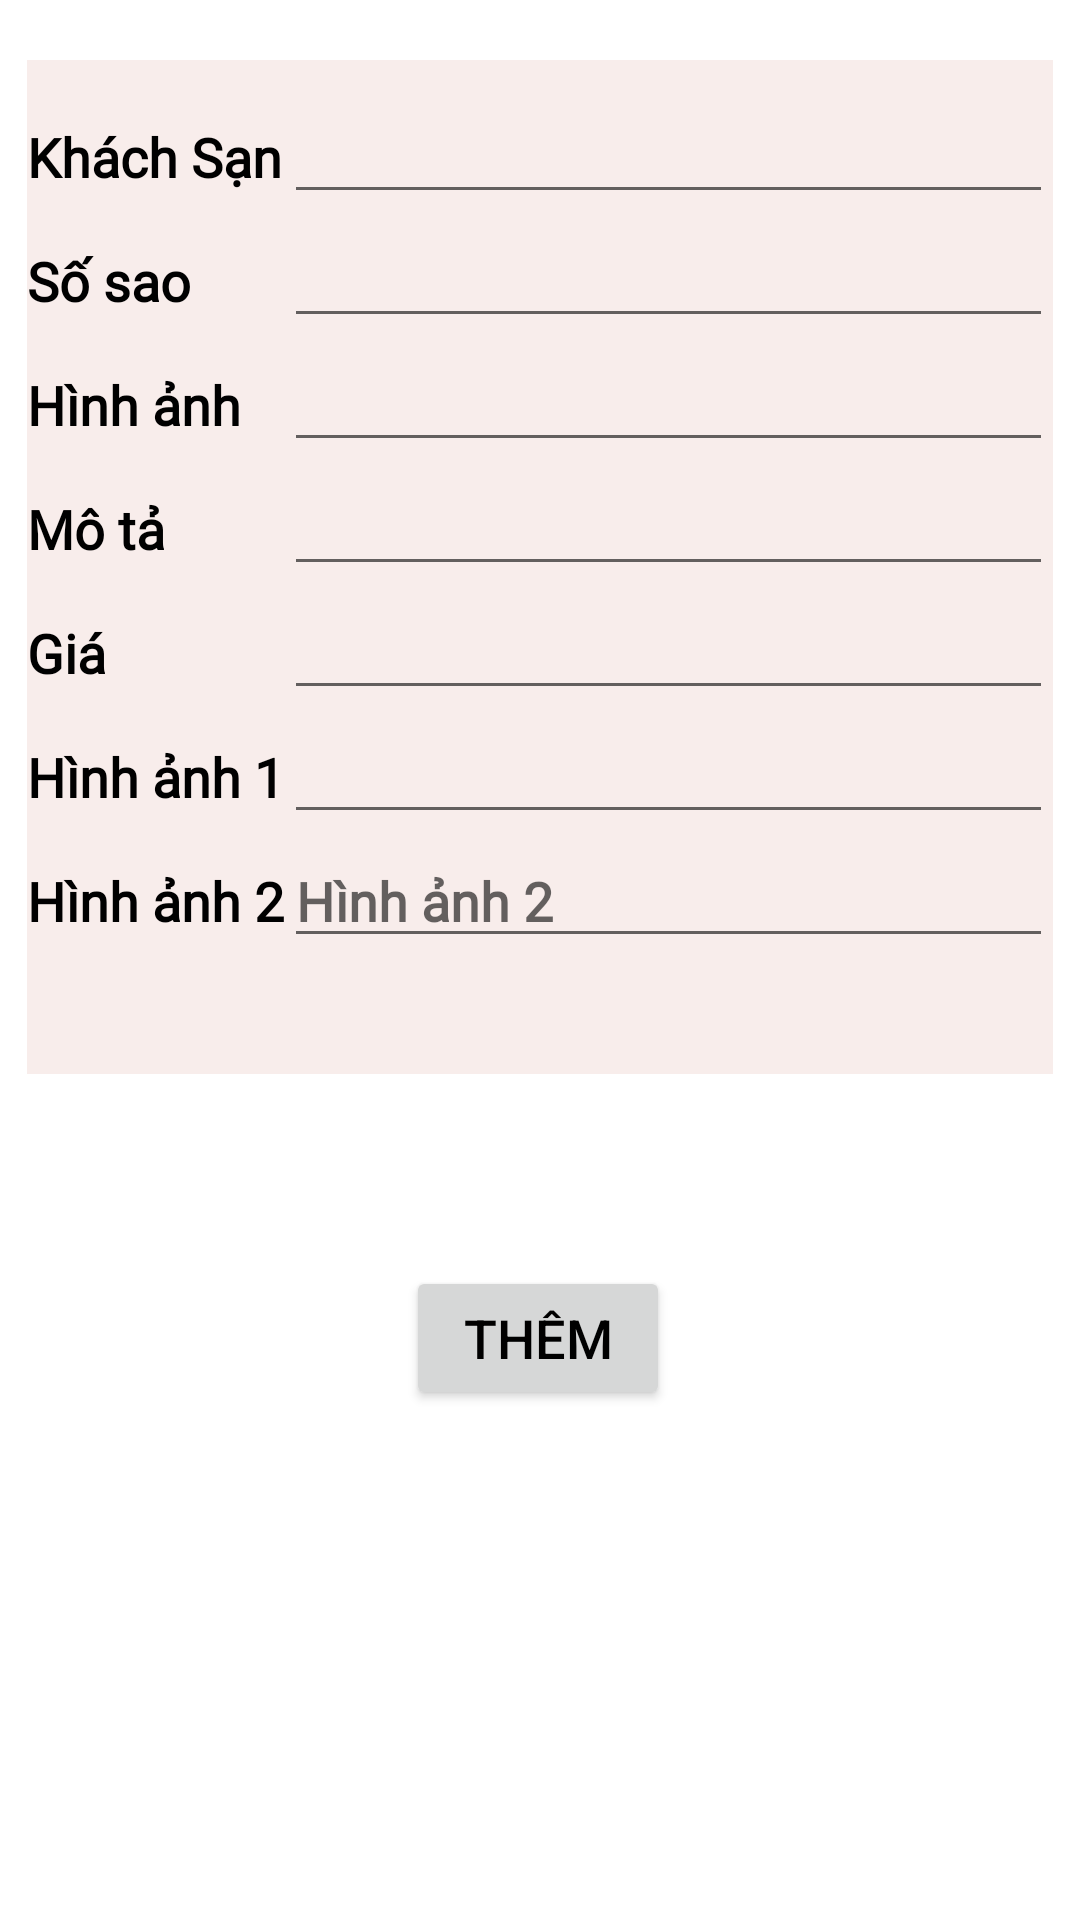

Reconstruct the res/layout file that produces this screen, plus the resources it refers to.
<!-- AndroidManifest.xml: application theme Theme.DoAnAndroid -->
<!-- res/layout/activity_them_khach_san.xml -->
<?xml version="1.0" encoding="utf-8"?>
<ScrollView xmlns:android="http://schemas.android.com/apk/res/android"
    xmlns:app="http://schemas.android.com/apk/res-auto"
    xmlns:tools="http://schemas.android.com/tools"
    android:layout_width="match_parent"
    android:layout_height="match_parent"
    tools:context=".ThemKhachSanActivity">

    <androidx.constraintlayout.widget.ConstraintLayout
        android:layout_width="match_parent"
        android:layout_height="match_parent"
        android:id="@+id/constraint1">

        <TableLayout
            android:id="@+id/tb1"
            android:layout_width="0dp"
            android:layout_height="wrap_content"
            android:paddingTop="10dp"
            android:layout_marginTop="20dp"
            android:background="@color/pinkc"
            android:shrinkColumns="0"
            android:stretchColumns="1"
            app:layout_constraintEnd_toEndOf="parent"
            app:layout_constraintStart_toStartOf="parent"
            app:layout_constraintTop_toTopOf="parent"
            app:layout_constraintWidth_percent="0.95">


            <TableRow>

                <TextView
                    android:id="@+id/tvks"
                    android:layout_width="wrap_content"
                    android:layout_height="wrap_content"
                    android:layout_weight="1"
                    android:fontFamily="@font/comfortaa"
                    android:text="Khách Sạn"
                    android:textColor="@color/black"
                    android:textSize="18sp"
                    android:textStyle="bold" />

                <EditText
                    android:id="@+id/tenksthem"
                    android:layout_width="0dp"
                    android:layout_height="wrap_content"
                    android:layout_column="1"
                    android:fontFamily="@font/comfortaa"
                    android:hint=""
                    android:textColor="@color/black"
                    android:textSize="18sp"
                    android:textStyle="bold"
                    app:layout_constraintEnd_toEndOf="parent"
                    app:layout_constraintStart_toStartOf="parent"
                    app:layout_constraintTop_toBottomOf="@+id/phone" />
            </TableRow>

            <TableRow>

                <TextView
                    android:id="@+id/tvsosao"
                    android:layout_width="wrap_content"
                    android:layout_height="wrap_content"
                    android:layout_weight="1"
                    android:fontFamily="@font/comfortaa"
                    android:text="Số sao"
                    android:textColor="@color/black"
                    android:textSize="18sp"
                    android:textStyle="bold" />

                <EditText
                    android:id="@+id/sosaothem"
                    android:layout_width="0dp"
                    android:layout_height="wrap_content"
                    android:layout_column="1"
                    android:fontFamily="@font/comfortaa"
                    android:hint=""
                    android:textColor="@color/black"
                    android:textSize="18sp"
                    android:textStyle="bold"
                    app:layout_constraintEnd_toEndOf="parent"
                    app:layout_constraintStart_toStartOf="parent"
                    app:layout_constraintTop_toBottomOf="@+id/fullname" />
            </TableRow>

            <TableRow>

                <TextView
                    android:id="@+id/tvhinhanh"
                    android:layout_width="wrap_content"
                    android:layout_height="wrap_content"
                    android:layout_weight="1"
                    android:fontFamily="@font/comfortaa"
                    android:text="Hình ảnh"
                    android:textColor="@color/black"
                    android:textSize="18sp"
                    android:textStyle="bold" />

                <EditText
                    android:id="@+id/hinhanhthem"
                    android:layout_width="0dp"
                    android:layout_height="wrap_content"
                    android:layout_column="1"
                    android:fontFamily="@font/comfortaa"
                    android:hint=""
                    android:textColor="@color/black"
                    android:textSize="18sp"
                    android:textStyle="bold"
                    app:layout_constraintEnd_toEndOf="parent"
                    app:layout_constraintStart_toStartOf="parent"
                    app:layout_constraintTop_toBottomOf="@+id/DateGroup" />
            </TableRow>
            <TableRow>

                <TextView
                    android:id="@+id/tvmota"
                    android:layout_width="wrap_content"
                    android:layout_height="wrap_content"
                    android:layout_weight="1"
                    android:fontFamily="@font/comfortaa"
                    android:text="Mô tả"
                    android:textColor="@color/black"
                    android:textSize="18sp"
                    android:textStyle="bold" />

                <EditText
                    android:id="@+id/motathem"
                    android:layout_width="0dp"
                    android:layout_height="wrap_content"
                    android:layout_column="1"
                    android:fontFamily="@font/comfortaa"
                    android:hint=""
                    android:textColor="@color/black"
                    android:textSize="18sp"
                    android:textStyle="bold"
                    app:layout_constraintEnd_toEndOf="parent"
                    app:layout_constraintStart_toStartOf="parent"
                    app:layout_constraintTop_toBottomOf="@+id/DateGroup" />
            </TableRow>
            <TableRow>

                <TextView
                    android:id="@+id/gia"
                    android:layout_width="wrap_content"
                    android:layout_height="wrap_content"
                    android:layout_weight="1"
                    android:fontFamily="@font/comfortaa"
                    android:text="Giá"
                    android:textColor="@color/black"
                    android:textSize="18sp"
                    android:textStyle="bold" />

                <EditText
                    android:id="@+id/giathem"
                    android:layout_width="0dp"
                    android:layout_height="wrap_content"
                    android:layout_column="1"
                    android:fontFamily="@font/comfortaa"
                    android:hint=""
                    android:textColor="@color/black"
                    android:textSize="18sp"
                    android:textStyle="bold"
                    app:layout_constraintEnd_toEndOf="parent"
                    app:layout_constraintStart_toStartOf="parent"
                    app:layout_constraintTop_toBottomOf="@+id/DateGroup" />
            </TableRow>
            <TableRow>

                <TextView
                    android:id="@+id/tvhinh1"
                    android:layout_width="wrap_content"
                    android:layout_height="wrap_content"
                    android:layout_weight="1"
                    android:fontFamily="@font/comfortaa"
                    android:text="Hình ảnh 1"
                    android:textColor="@color/black"
                    android:textSize="18sp"
                    android:textStyle="bold" />

                <EditText
                    android:id="@+id/hinh1them"
                    android:layout_width="0dp"
                    android:layout_height="wrap_content"
                    android:layout_column="1"
                    android:fontFamily="@font/comfortaa"
                    android:hint=""
                    android:textColor="@color/black"
                    android:textSize="18sp"
                    android:textStyle="bold"
                    app:layout_constraintEnd_toEndOf="parent"
                    app:layout_constraintStart_toStartOf="parent"
                    app:layout_constraintTop_toBottomOf="@+id/DateGroup" />
            </TableRow>
            <TableRow>

                <TextView
                    android:id="@+id/tvhinh2"
                    android:layout_width="wrap_content"
                    android:layout_height="80dp"
                    android:layout_weight="1"
                    android:fontFamily="@font/comfortaa"
                    android:text="Hình ảnh 2"
                    android:textColor="@color/black"
                    android:textSize="18sp"
                    android:textStyle="bold" />

                <EditText
                    android:id="@+id/hinh2them"
                    android:layout_width="0dp"
                    android:layout_height="wrap_content"
                    android:layout_column="1"
                    android:fontFamily="@font/comfortaa"
                    android:hint="Hình ảnh 2"
                    android:textColor="@color/black"
                    android:textSize="18sp"
                    android:textStyle="bold"
                    app:layout_constraintEnd_toEndOf="parent"
                    app:layout_constraintStart_toStartOf="parent"
                    app:layout_constraintTop_toBottomOf="@+id/DateGroup" />
            </TableRow>
        </TableLayout>

        <Button
            android:id="@+id/btn_ThemKS"
            android:layout_width="wrap_content"
            android:layout_height="wrap_content"
            android:layout_marginTop="64dp"
            android:text="Thêm"
            android:textColor="@color/black"
            android:textSize="18sp"
            app:layout_constraintEnd_toEndOf="parent"
            app:layout_constraintHorizontal_bias="0.498"
            app:layout_constraintStart_toStartOf="parent"
            app:layout_constraintTop_toBottomOf="@+id/tb1" />
    </androidx.constraintlayout.widget.ConstraintLayout>

</ScrollView>
<!-- resources referenced by this layout -->
<resources>
  <color name="black">#FF000000</color>
  <color name="pinkc">#f8edeb</color>
  <style name="Theme.DoAnAndroid" parent="Theme.MaterialComponents.DayNight.NoActionBar">
          
          <item name="colorPrimary">@color/purple_500</item>
          <item name="colorPrimaryVariant">@color/purple_700</item>
          <item name="colorOnPrimary">@color/white</item>
          
          <item name="colorSecondary">@color/teal_200</item>
          <item name="colorSecondaryVariant">@color/teal_700</item>
          <item name="colorOnSecondary">@color/black</item>
          
          <item name="android:statusBarColor" tools:targetApi="l">?attr/colorPrimaryVariant</item>
          
      </style>
  <color name="purple_500">#f9dcc4</color>
  <color name="purple_700">#f9dcc4</color>
  <color name="white">#FFFFFFFF</color>
  <color name="teal_200">#81b29a</color>
  <color name="teal_700">#335c67</color>
</resources>
